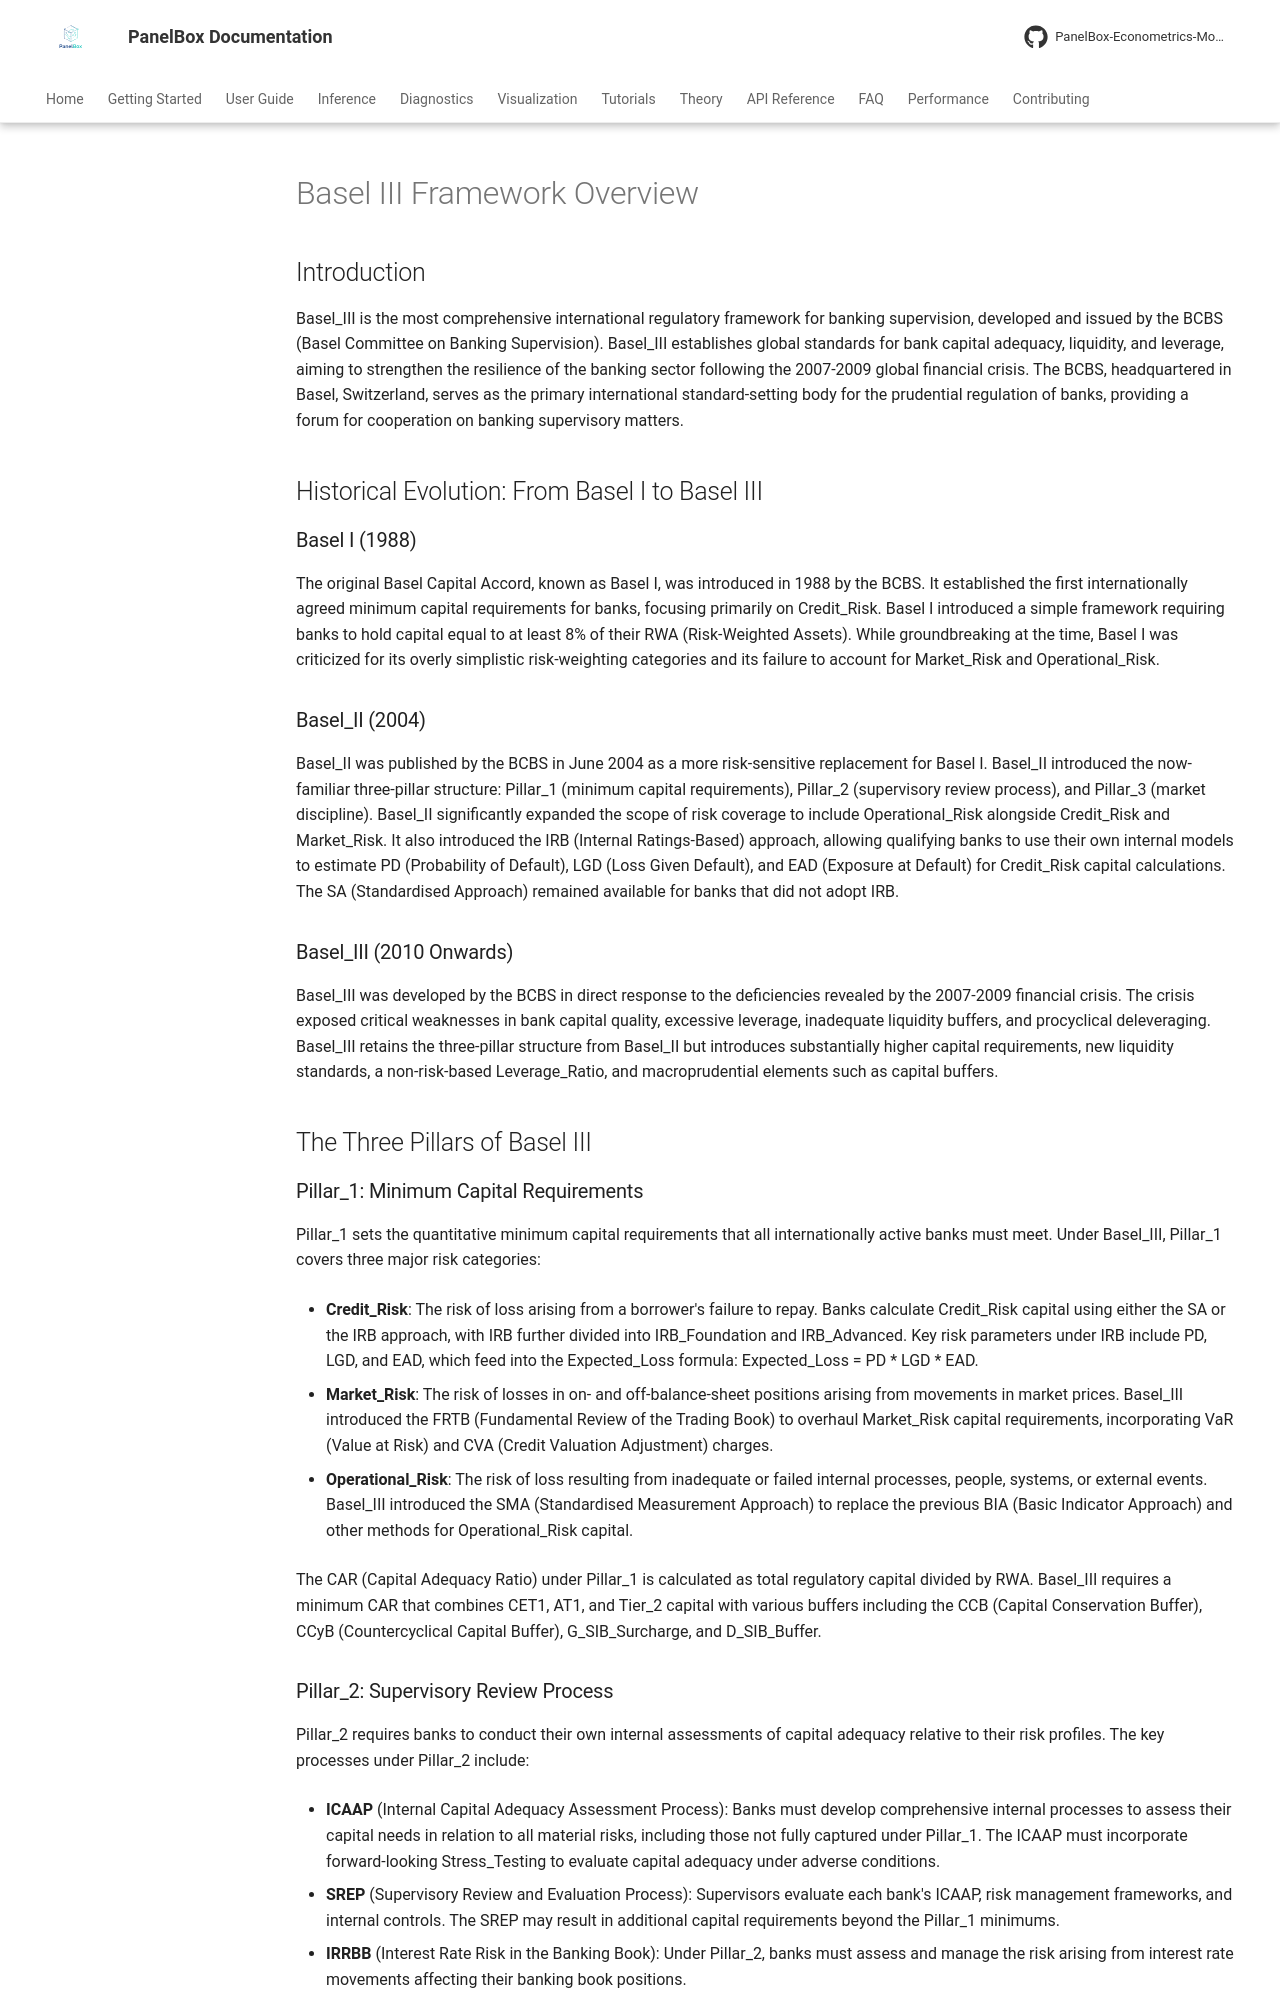

repository: PanelBox-Econometrics-Model/panelbox · page: regulatory/basel_iii_overview/index.html · generator: mkdocs

# Basel III Framework Overview

## Introduction

Basel_III is the most comprehensive international regulatory framework for banking supervision, developed and issued by the BCBS (Basel Committee on Banking Supervision). Basel_III establishes global standards for bank capital adequacy, liquidity, and leverage, aiming to strengthen the resilience of the banking sector following the 2007-2009 global financial crisis. The BCBS, headquartered in Basel, Switzerland, serves as the primary international standard-setting body for the prudential regulation of banks, providing a forum for cooperation on banking supervisory matters.

## Historical Evolution: From Basel I to Basel III

### Basel I (1988)

The original Basel Capital Accord, known as Basel I, was introduced in 1988 by the BCBS. It established the first internationally agreed minimum capital requirements for banks, focusing primarily on Credit_Risk. Basel I introduced a simple framework requiring banks to hold capital equal to at least 8% of their RWA (Risk-Weighted Assets). While groundbreaking at the time, Basel I was criticized for its overly simplistic risk-weighting categories and its failure to account for Market_Risk and Operational_Risk.

### Basel_II (2004)

Basel_II was published by the BCBS in June 2004 as a more risk-sensitive replacement for Basel I. Basel_II introduced the now-familiar three-pillar structure: Pillar_1 (minimum capital requirements), Pillar_2 (supervisory review process), and Pillar_3 (market discipline). Basel_II significantly expanded the scope of risk coverage to include Operational_Risk alongside Credit_Risk and Market_Risk. It also introduced the IRB (Internal Ratings-Based) approach, allowing qualifying banks to use their own internal models to estimate PD (Probability of Default), LGD (Loss Given Default), and EAD (Exposure at Default) for Credit_Risk capital calculations. The SA (Standardised Approach) remained available for banks that did not adopt IRB.

### Basel_III (2010 Onwards)

Basel_III was developed by the BCBS in direct response to the deficiencies revealed by the 2007-2009 financial crisis. The crisis exposed critical weaknesses in bank capital quality, excessive leverage, inadequate liquidity buffers, and procyclical deleveraging. Basel_III retains the three-pillar structure from Basel_II but introduces substantially higher capital requirements, new liquidity standards, a non-risk-based Leverage_Ratio, and macroprudential elements such as capital buffers.

## The Three Pillars of Basel III

### Pillar_1: Minimum Capital Requirements

Pillar_1 sets the quantitative minimum capital requirements that all internationally active banks must meet. Under Basel_III, Pillar_1 covers three major risk categories:

- **Credit_Risk**: The risk of loss arising from a borrower's failure to repay. Banks calculate Credit_Risk capital using either the SA or the IRB approach, with IRB further divided into IRB_Foundation and IRB_Advanced. Key risk parameters under IRB include PD, LGD, and EAD, which feed into the Expected_Loss formula: Expected_Loss = PD * LGD * EAD.

- **Market_Risk**: The risk of losses in on- and off-balance-sheet positions arising from movements in market prices. Basel_III introduced the FRTB (Fundamental Review of the Trading Book) to overhaul Market_Risk capital requirements, incorporating VaR (Value at Risk) and CVA (Credit Valuation Adjustment) charges.

- **Operational_Risk**: The risk of loss resulting from inadequate or failed internal processes, people, systems, or external events. Basel_III introduced the SMA (Standardised Measurement Approach) to replace the previous BIA (Basic Indicator Approach) and other methods for Operational_Risk capital.

The CAR (Capital Adequacy Ratio) under Pillar_1 is calculated as total regulatory capital divided by RWA. Basel_III requires a minimum CAR that combines CET1, AT1, and Tier_2 capital with various buffers including the CCB (Capital Conservation Buffer), CCyB (Countercyclical Capital Buffer), G_SIB_Surcharge, and D_SIB_Buffer.
